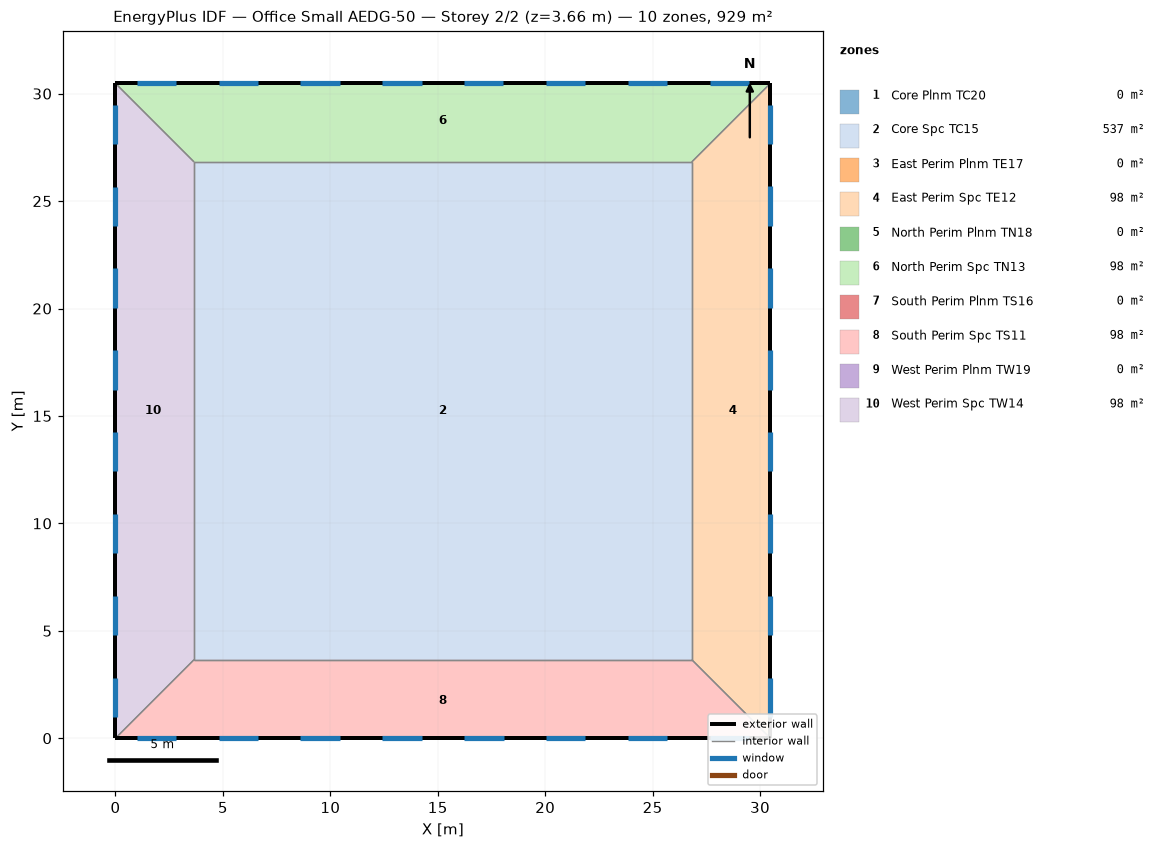
=== STOREY PLAN SPEC (per zone: floor XY polygon, exterior-wall plan segments, windows/doors) ===
zone 1: Core Plnm TC20  (0.0 m²)
zone 2: Core Spc TC15  (536.6 m²)
  floor: (26.82, 26.82) (26.82, 3.66) (3.66, 3.66) (3.66, 26.82)
zone 3: East Perim Plnm TE17  (0.0 m²)
  exterior wall: (30.48, 0.00) – (30.48, 30.48)  [30.5 m]
  interior walls: 2
zone 4: East Perim Spc TE12  (98.1 m²)
  floor: (30.48, 30.48) (30.48, 0.00) (26.82, 3.66) (26.82, 26.82)
  exterior wall: (30.48, 0.00) – (30.48, 30.48)  [30.5 m]
    window: (30.48, 27.66) – (30.48, 29.49)  [2.8 m²]
    window: (30.48, 0.99) – (30.48, 2.82)  [2.8 m²]
    window: (30.48, 4.80) – (30.48, 6.63)  [2.8 m²]
    window: (30.48, 8.61) – (30.48, 10.44)  [2.8 m²]
    window: (30.48, 12.42) – (30.48, 14.25)  [2.8 m²]
    window: (30.48, 16.23) – (30.48, 18.06)  [2.8 m²]
    window: (30.48, 20.04) – (30.48, 21.87)  [2.8 m²]
    window: (30.48, 23.85) – (30.48, 25.68)  [2.8 m²]
  interior walls: 2
zone 5: North Perim Plnm TN18  (0.0 m²)
  exterior wall: (30.48, 30.48) – (0.00, 30.48)  [30.5 m]
  interior walls: 2
zone 6: North Perim Spc TN13  (98.1 m²)
  floor: (30.48, 30.48) (26.82, 26.82) (3.66, 26.82) (0.00, 30.48)
  exterior wall: (30.48, 30.48) – (0.00, 30.48)  [30.5 m]
    window: (2.82, 30.48) – (0.99, 30.48)  [2.8 m²]
    window: (29.49, 30.48) – (27.66, 30.48)  [2.8 m²]
    window: (25.68, 30.48) – (23.85, 30.48)  [2.8 m²]
    window: (21.87, 30.48) – (20.04, 30.48)  [2.8 m²]
    window: (18.06, 30.48) – (16.23, 30.48)  [2.8 m²]
    window: (14.25, 30.48) – (12.42, 30.48)  [2.8 m²]
    window: (10.44, 30.48) – (8.61, 30.48)  [2.8 m²]
    window: (6.63, 30.48) – (4.80, 30.48)  [2.8 m²]
  interior walls: 2
zone 7: South Perim Plnm TS16  (0.0 m²)
  exterior wall: (0.00, 0.00) – (30.48, 0.00)  [30.5 m]
  interior walls: 3
zone 8: South Perim Spc TS11  (98.1 m²)
  floor: (30.48, 0.00) (0.00, 0.00) (3.66, 3.66) (26.82, 3.66)
  exterior wall: (0.00, 0.00) – (30.48, 0.00)  [30.5 m]
    window: (27.66, 0.00) – (29.49, 0.00)  [2.8 m²]
    window: (0.99, 0.00) – (2.82, 0.00)  [2.8 m²]
    window: (4.80, 0.00) – (6.63, 0.00)  [2.8 m²]
    window: (8.61, 0.00) – (10.44, 0.00)  [2.8 m²]
    window: (12.42, 0.00) – (14.25, 0.00)  [2.8 m²]
    window: (16.23, 0.00) – (18.06, 0.00)  [2.8 m²]
    window: (20.04, 0.00) – (21.87, 0.00)  [2.8 m²]
    window: (23.85, 0.00) – (25.68, 0.00)  [2.8 m²]
  interior walls: 3
zone 9: West Perim Plnm TW19  (0.0 m²)
  exterior wall: (0.00, 30.48) – (0.00, 0.00)  [30.5 m]
  interior walls: 1
zone 10: West Perim Spc TW14  (98.1 m²)
  floor: (0.00, 30.48) (3.66, 26.82) (3.66, 3.66) (0.00, 0.00)
  exterior wall: (0.00, 30.48) – (0.00, 0.00)  [30.5 m]
    window: (0.00, 2.82) – (0.00, 0.99)  [2.8 m²]
    window: (0.00, 29.49) – (0.00, 27.66)  [2.8 m²]
    window: (0.00, 25.68) – (0.00, 23.85)  [2.8 m²]
    window: (0.00, 21.87) – (0.00, 20.04)  [2.8 m²]
    window: (0.00, 18.06) – (0.00, 16.23)  [2.8 m²]
    window: (0.00, 14.25) – (0.00, 12.42)  [2.8 m²]
    window: (0.00, 10.44) – (0.00, 8.61)  [2.8 m²]
    window: (0.00, 6.63) – (0.00, 4.80)  [2.8 m²]
  interior walls: 1

=== DERIVED (storey summary) ===
Building: Office Small AEDG-50
Storey: 2 of 2  (floor level z = 3.66 m)
Storey gross floor area: 928.9 m²
Zones on this storey: 10
  - Core Plnm TC20: floor 0.0 m²
  - Core Spc TC15: floor 536.6 m²
  - East Perim Plnm TE17: floor 0.0 m²; exterior wall 30.5 m (27.9 m²); WWR 0.0%
  - East Perim Spc TE12: floor 98.1 m²; exterior wall 30.5 m (83.6 m²); 8 window(s) 22.3 m²; WWR 26.7%
  - North Perim Plnm TN18: floor 0.0 m²; exterior wall 30.5 m (27.9 m²); WWR 0.0%
  - North Perim Spc TN13: floor 98.1 m²; exterior wall 30.5 m (83.6 m²); 8 window(s) 22.3 m²; WWR 26.7%
  - South Perim Plnm TS16: floor 0.0 m²; exterior wall 30.5 m (27.9 m²); WWR 0.0%
  - South Perim Spc TS11: floor 98.1 m²; exterior wall 30.5 m (83.6 m²); 8 window(s) 22.3 m²; WWR 26.7%
  - West Perim Plnm TW19: floor 0.0 m²; exterior wall 30.5 m (27.9 m²); WWR 0.0%
  - West Perim Spc TW14: floor 98.1 m²; exterior wall 30.5 m (83.6 m²); 8 window(s) 22.3 m²; WWR 26.7%
Zone adjacency: (none detected)